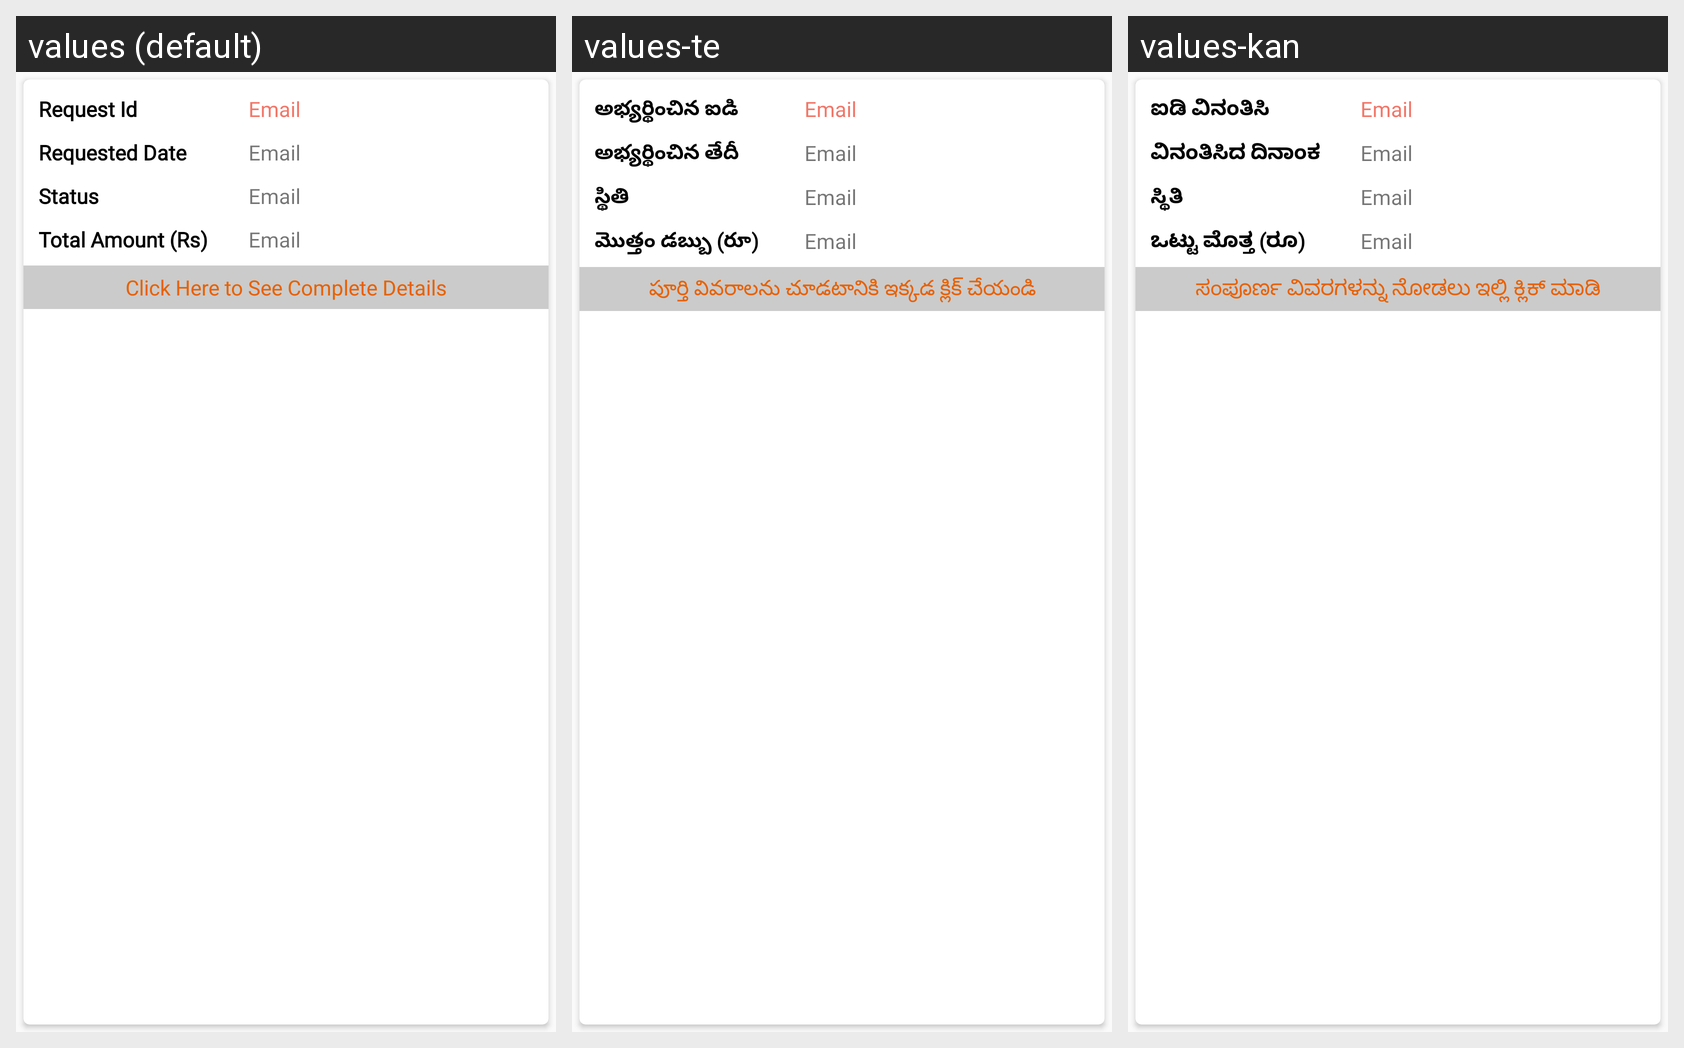

Locale-by-locale string values for the Android screen shown in this grid:
Android screen res/layout/quick_req_list.xml rendered under 3 locales, left to right: values (default), values-te, values-kan. Device: Nexus 5 (rendered at 1080×1920; each locale shown at half size, 540×960, under a caption strip naming it); theme AppTheme.
Strings drawn on this screen, with the default value and each locale's value (text and hints the layout hard-codes, and strings that could not be matched under every locale, appear in the picture but are not listed):

requestCodeLabel
  values: Request Id
  values-te: అభ్యర్థించిన ఐడి
  values-kan: ಐಡಿ ವಿನಂತಿಸಿ

req_date
  values: Requested Date
  values-te: అభ్యర్థించిన తేదీ
  values-kan: ವಿನಂತಿಸಿದ ದಿನಾಂಕ

status
  values: Status
  values-te: స్థితి
  values-kan: ಸ್ಥಿತಿ

total_amt
  values: Total Amount (Rs)
  values-te: మొత్తం డబ్బు (రూ)
  values-kan: ಒಟ್ಟು ಮೊತ್ತ (ರೂ)

complete_details
  values: Click Here to See Complete Details
  values-te: పూర్తి వివరాలను చూడటానికి ఇక్కడ క్లిక్ చేయండి
  values-kan: ಸಂಪೂರ್ಣ ವಿವರಗಳನ್ನು ನೋಡಲು ಇಲ್ಲಿ ಕ್ಲಿಕ್ ಮಾಡಿ
